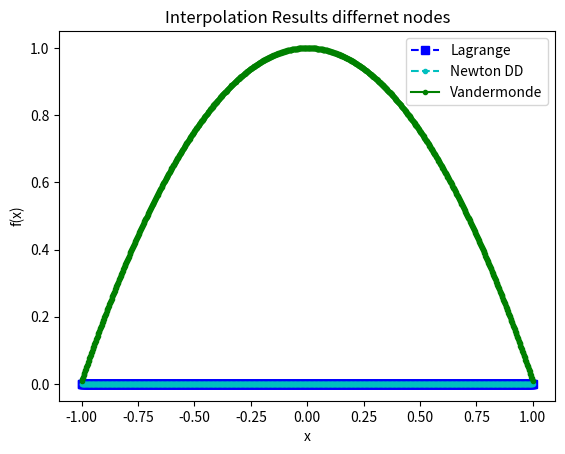
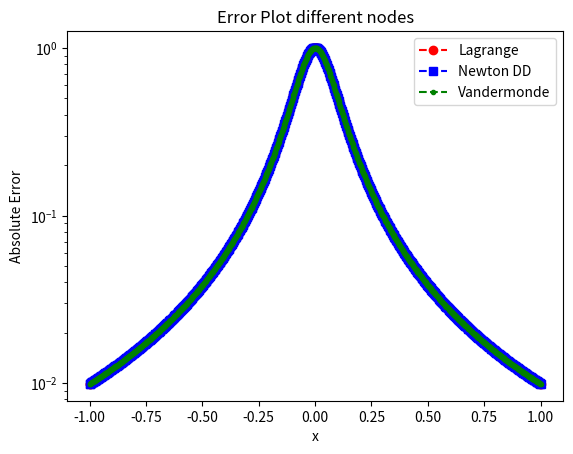

The script that saved these images, in order:
import numpy as np
import numpy.linalg as la
import matplotlib.pyplot as plt
def driver():
    f = lambda x: 1 / (1 + (10 * x) ** 2)
    N = 10

    h = 2 / (N - 1)
    xint = np.array([-1 + (j - 1) * h for j in range(1, N + 1)])
    yint = f(xint)
    Neval = 1000
    xeval = np.linspace(-1, 1, Neval + 1)

    a = -1
    b = 1

    yeval_l = np.zeros(Neval + 1)
    yeval_dd = np.zeros(Neval + 1)
    yeval_van = np.zeros(Neval + 1)
    y = np.zeros((N, N + 1))

    for j in range(N):
        y[j][0] = yint[j]

    y = dividedDiffTable(xint, y, N)




    x1 = np.linspace(-1, 1, 3)
    y1 = 1 / (1 + (10 * x1) ** 2)



    coefficients, evaluation = Vandermond(x1, y1, xeval)






    #coefficients, evaluation = Vandermond(x, y, xeval1)

    
    fex = f(xeval)

    # Calculate the absolute error at each point


    plt.figure()
    plt.plot(xeval, yeval_l, 'bs--', label='Lagrange')
    plt.plot(xeval, yeval_dd, 'c.--', label='Newton DD')
    plt.plot(xeval, evaluation, 'g.-', label='Vandermonde')
    plt.legend()
    plt.title('Interpolation Results differnet nodes')
    plt.xlabel('x')
    plt.ylabel('f(x)')
    
    plt.figure()
    err_l = abs(yeval_l - fex)
    err_dd = abs(yeval_dd - fex)
    err_vand = abs(yeval_van - fex)
    plt.semilogy(xeval, err_l, 'ro--', label='Lagrange')
    plt.semilogy(xeval, err_dd, 'bs--', label='Newton DD')
    plt.semilogy(xeval, err_vand, 'g.--', label='Vandermonde')
    plt.legend()
    plt.title('Error Plot different nodes')
    plt.xlabel('x')
    plt.ylabel('Absolute Error')
    plt.show() 

    


def vandermonde_matrix(x):
    n = len(x)
    vander_matrix = np.zeros((n, n))

    for i in range(n):
        for j in range(n):
            vander_matrix[i][j] = x[i] ** j

    return vander_matrix

def Vandermond(x, y, xeval):
    n = len(x)
    vander_matrix = vandermonde_matrix(x)

    coefficients = np.linalg.solve(vander_matrix, y)  # Solve the linear system to obtain coefficients

    # Evaluate the polynomial using Horner's method
    evaluation = np.zeros(len(xeval))
    for i in range(len(xeval)):
        for j in range(n):
            evaluation[i] += coefficients[j] * (xeval[i] ** j)

    return coefficients, evaluation


def eval_lagrange(xeval,xint,yint,N):
    lj = np.ones(N+1)
    for count in range(N+1):
        for jj in range(N+1):
            if (jj != count):
                lj[count] = lj[count]*(xeval - xint[jj])/(xint[count]-xint[jj])
    yeval = 0.
    for jj in range(N+1):
        yeval = yeval + yint[jj]*lj[jj]
    return(yeval)
#''' create divided difference matrix'''
def dividedDiffTable(x, y, n):
    for i in range(1, n):
        for j in range(n - i):
            y[j][i] = ((y[j][i - 1] - y[j + 1][i - 1]) /
                                     (x[j] - x[i + j]));
    return y;

def evalDDpoly(xval, xint,y,N):
#''' evaluate the polynomial terms'''
    ptmp = np.zeros(N+1)
    ptmp[0] = 1.
    for j in range(N):
        ptmp[j+1] = ptmp[j]*(xval-xint[j])
#'''evaluate the divided difference polynomial'''
    yeval = 0.
    for j in range(N+1):
        yeval = yeval + y[0][j]*ptmp[j]
    return yeval

driver()

